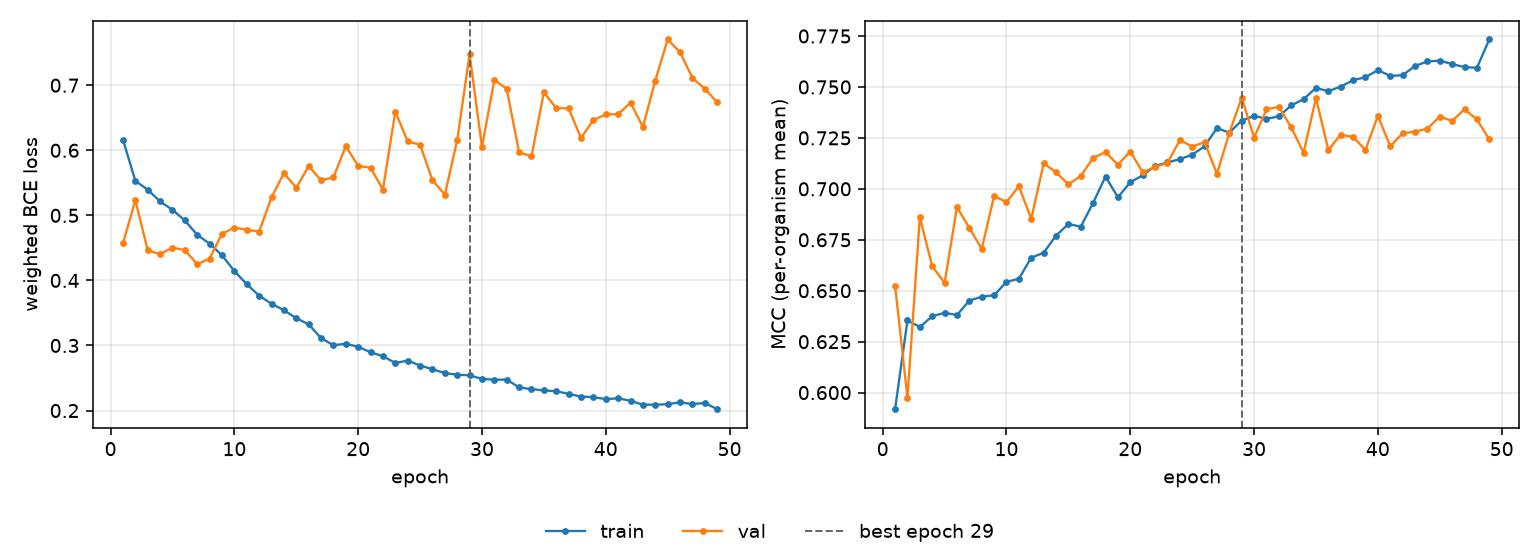

Values plotted in this chart, from the file beside it:
epoch, tr_loss, vl_loss, tr_mcc, vl_mcc, is_best
1, 0.6165, 0.4571, 0.5919, 0.6525, False
2, 0.553, 0.5234, 0.6354, 0.5976, False
3, 0.5393, 0.4461, 0.6322, 0.686, False
4, 0.5214, 0.4404, 0.6375, 0.662, False
5, 0.5085, 0.4504, 0.6392, 0.6539, False
6, 0.4921, 0.4465, 0.6381, 0.691, False
7, 0.47, 0.425, 0.6451, 0.6808, False
8, 0.4564, 0.4336, 0.6471, 0.6705, False
9, 0.4386, 0.4719, 0.6478, 0.6965, False
10, 0.4143, 0.481, 0.6544, 0.6935, False
11, 0.3941, 0.4779, 0.6559, 0.7012, False
12, 0.3766, 0.4751, 0.6662, 0.6853, False
13, 0.3641, 0.5276, 0.6686, 0.7124, False
14, 0.3543, 0.5646, 0.677, 0.7082, False
15, 0.3418, 0.5425, 0.6828, 0.7022, False
16, 0.3326, 0.5756, 0.6814, 0.7063, False
17, 0.3113, 0.5539, 0.6931, 0.7151, False
18, 0.3004, 0.5584, 0.706, 0.718, False
19, 0.3026, 0.6062, 0.6958, 0.7119, False
20, 0.298, 0.576, 0.7032, 0.7183, False
21, 0.2895, 0.5731, 0.7066, 0.7082, False
22, 0.2836, 0.5397, 0.7112, 0.7107, False
23, 0.273, 0.6595, 0.7129, 0.7127, False
24, 0.2769, 0.6136, 0.7146, 0.7239, False
25, 0.2692, 0.6086, 0.7167, 0.7207, False
26, 0.2635, 0.5539, 0.7209, 0.7229, False
27, 0.2575, 0.5319, 0.7298, 0.7074, False
28, 0.2551, 0.6157, 0.7275, 0.7274, False
29, 0.2541, 0.7479, 0.7335, 0.7448, True
30, 0.2487, 0.6052, 0.7358, 0.7251, False
31, 0.2473, 0.7085, 0.7344, 0.7389, False
32, 0.2476, 0.6942, 0.7356, 0.7403, False
33, 0.2354, 0.5966, 0.7409, 0.7301, False
34, 0.233, 0.591, 0.744, 0.7178, False
35, 0.2309, 0.6891, 0.7495, 0.7446, False
36, 0.2297, 0.6647, 0.7479, 0.7191, False
37, 0.2256, 0.6643, 0.7502, 0.7266, False
38, 0.2215, 0.6188, 0.7533, 0.7254, False
39, 0.2206, 0.6467, 0.7548, 0.7191, False
40, 0.2175, 0.6551, 0.7583, 0.7358, False
41, 0.2188, 0.6554, 0.7554, 0.7209, False
42, 0.2149, 0.6733, 0.7558, 0.7273, False
43, 0.209, 0.6357, 0.7603, 0.728, False
44, 0.209, 0.7071, 0.7625, 0.7295, False
45, 0.2097, 0.7703, 0.7629, 0.7355, False
46, 0.2127, 0.7506, 0.7612, 0.7333, False
47, 0.2098, 0.7112, 0.7597, 0.739, False
48, 0.2117, 0.6946, 0.7594, 0.734, False
49, 0.202, 0.6737, 0.7733, 0.7243, False
